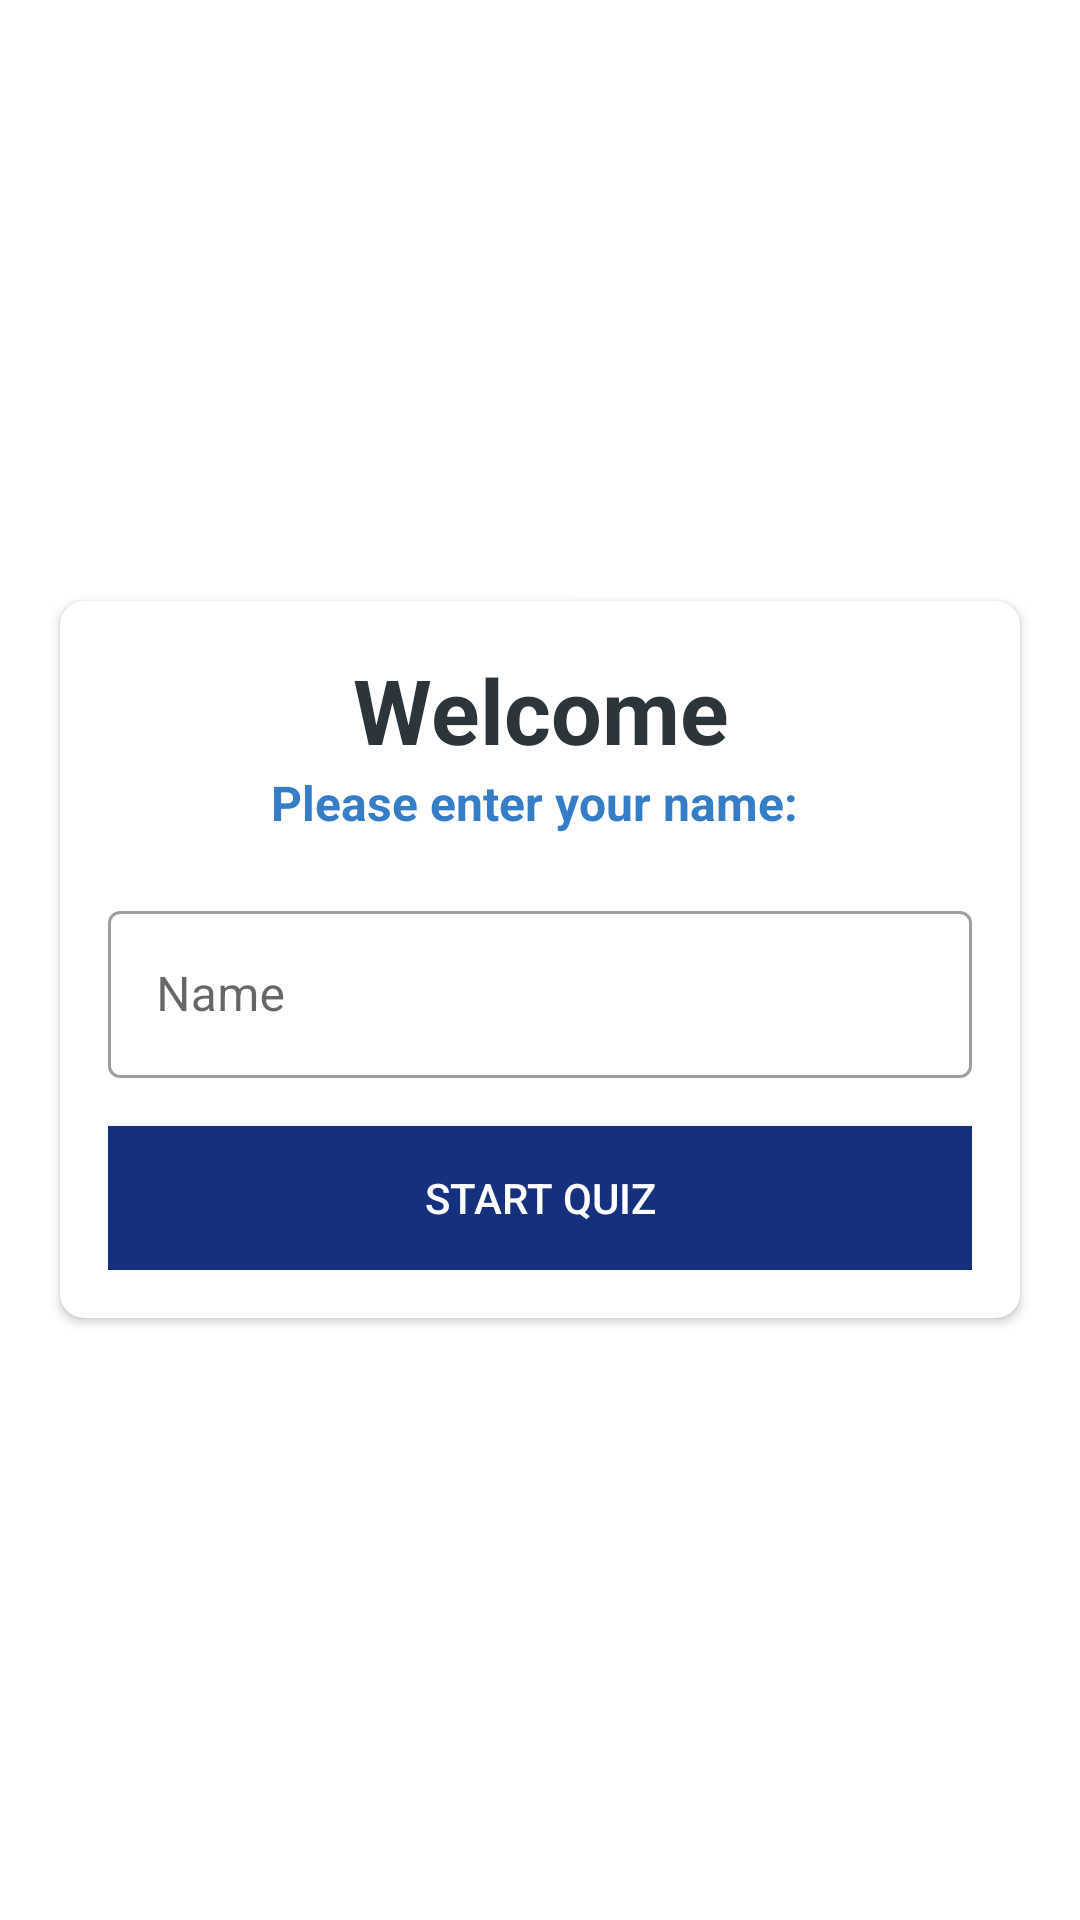

The Android layout XML behind this screen, and the referenced resources:
<!-- AndroidManifest.xml: application theme Theme.OShbp -->
<!-- res/layout/activity_main.xml -->
<?xml version="1.0" encoding="utf-8"?>
<LinearLayout xmlns:android="http://schemas.android.com/apk/res/android"
    xmlns:app="http://schemas.android.com/apk/res-auto"
    xmlns:tools = "http://schemas.android.com/tools"
    android:layout_width="match_parent"
    android:layout_height="match_parent"
    android:gravity="center"
    android:orientation="vertical"
    android:background="@drawable/minions_main"
    tools:context=".MainActivity">

    <androidx.cardview.widget.CardView
        android:layout_width="match_parent"
        android:layout_height="wrap_content"
        android:layout_marginStart="20dp"
        android:layout_marginEnd="20dp"
    app:cardCornerRadius="8dp"
    app:cardMaxElevation="5dp"
        >
        <LinearLayout
            android:layout_width="match_parent"
            android:layout_height="wrap_content"
            android:orientation="vertical"
            android:padding = "16dp">
        <TextView
            android:layout_width="match_parent"
            android:layout_height="wrap_content"
            android:gravity="center"
            android:text="Welcome"
            android:textColor="#2C3539"
            android:textSize="30sp"
            android:textStyle="bold"/>

        <TextView
            android:layout_width="match_parent"
            android:layout_height="wrap_content"
            android:gravity="center"
            android:text = "Please enter your name: "
            android:textColor="#357EC7"
            android:textSize="16sp"
            android:textStyle="bold" />
        <com.google.android.material.textfield.TextInputLayout
            android:layout_width="match_parent"
            android:layout_height="wrap_content"
            android:layout_marginTop="20dp"
            style="@style/Widget.MaterialComponents.TextInputLayout.OutlinedBox"
            >
            <androidx.appcompat.widget.AppCompatEditText
                android:id="@+id/txt_main_name"
                android:layout_width="match_parent"
                android:layout_height="wrap_content"
                android:textColor="#357EC7"
                android:hint="Name"
                android:textColorHint="#659EC7"/>
        </com.google.android.material.textfield.TextInputLayout>

            <Button
                android:id="@+id/btn_main_start"
                android:layout_width="match_parent"
                android:layout_height="wrap_content"
                android:layout_marginTop="16dp"
                android:background="#15317E"
                android:text="Start Quiz"
                android:textColor="@color/white"
                ></Button>
        </LinearLayout>
    </androidx.cardview.widget.CardView>
</LinearLayout>
<!-- resources referenced by this layout -->
<resources>
  <color name="white">#FFFFFFFF</color>
  <style name="Theme.OShbp" parent="Theme.MaterialComponents.DayNight.DarkActionBar">
          
          <item name="colorPrimary">@color/purple_500</item>
          <item name="colorPrimaryVariant">@color/purple_700</item>
          <item name="colorOnPrimary">@color/white</item>
          
          <item name="colorSecondary">@color/teal_200</item>
          <item name="colorSecondaryVariant">@color/teal_700</item>
          <item name="colorOnSecondary">@color/black</item>
          
          <item name="android:statusBarColor" tools:targetApi="l">?attr/colorPrimaryVariant</item>
          
      </style>
  <color name="purple_500">#0A113E</color>
  <color name="purple_700">#31339E</color>
  <color name="teal_200">#29655F</color>
  <color name="teal_700">#005C5B</color>--&gt;
  <color name="black">#FF000000</color>
</resources>
